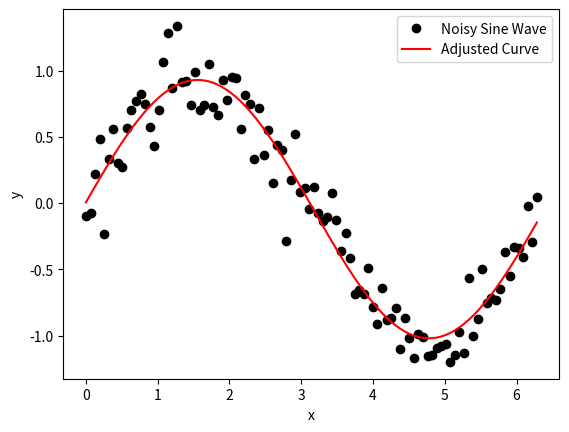

The matplotlib source for this figure:
from datetime import timedelta
from scipy.optimize import curve_fit
import matplotlib.pyplot as plt
import numpy as np
def task_func(array_length=100, noise_level=0.2):
    def func(x, a, b, c, d):
        return a * np.sin(b * (x + c)) + d

    # Generating noisy sine wave
    x = np.linspace(0, 2 * np.pi, array_length)
    y = np.sin(x) + np.random.normal(0, noise_level, x.shape[0])

    # Curve-fitting the generated data
    popt, _ = curve_fit(func, x, y)

    # Generating the adjusted curve for plotting
    y_fit = func(x, *popt)

    # Creating the plot
    fig, ax = plt.subplots()
    ax.plot(x, y, 'ko', label='Noisy Sine Wave')
    ax.plot(x, y_fit, 'r-', label='Adjusted Curve')
    ax.set_xlabel('x')
    ax.set_ylabel('y')
    ax.legend(loc='best')
    
    return ax

# Call the function to generate the plot
task_func()
plt.show()


# <System Prompt>
#     You are an expert in Python programming. Solve the given problem by writing solution code in Python. When answering, insert the solution code in a ```python...``` block.
#     Do not include test cases or explanations as comments in the code.
# 
# < User Prompt >
#     Create a noisy sine wave of a specified length and adjusts a curve using curve_fit from scipy.optimize to the data.
#     The function should output with:
#         Axes object: A plot showing the noisy sine wave and its adjusted curve.
#     You should write self-contained code starting with:
#     ```
#     from scipy.optimize import curve_fit
#     import matplotlib.pyplot as plt
#     import numpy as np
#     def task_func(array_length=100, noise_level=0.2):
#     ```
